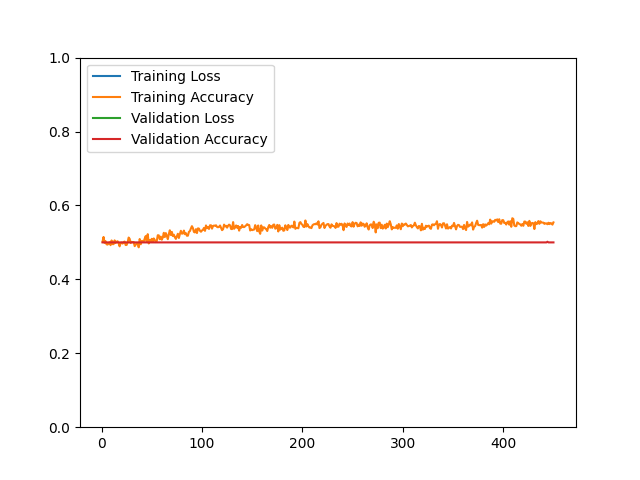

Values plotted in this chart, from the file beside it:
epoch, loss, acc, val_loss, val_acc
1, 1812, 0.5019, 615.4, 0.5000
2, 1103, 0.5148, 610.5, 0.5000
3, 1149, 0.4987, 599.7, 0.5000
4, 1078, 0.5033, 591.5, 0.5000
5, 1085, 0.4949, 583.1, 0.5000
6, 1063, 0.4941, 573.9, 0.5000
7, 1062, 0.4967, 561.8, 0.5000
8, 1040, 0.5003, 551.4, 0.5000
9, 992.6, 0.4925, 543.3, 0.5000
10, 980, 0.5053, 533.2, 0.5000
11, 988.6, 0.4953, 521.3, 0.5000
12, 974.6, 0.4953, 511.6, 0.5000
13, 922.8, 0.5055, 500.8, 0.5000
14, 908.9, 0.4983, 492.6, 0.5000
15, 886.8, 0.5019, 483.1, 0.5000
16, 883.2, 0.5031, 475.1, 0.5000
17, 867.1, 0.4977, 468.9, 0.5000
18, 893.1, 0.4893, 462.3, 0.5000
19, 846, 0.4985, 453.2, 0.5000
20, 818, 0.4995, 447.1, 0.5000
21, 816.7, 0.4967, 438.8, 0.5000
22, 783.9, 0.5009, 430.3, 0.5000
23, 769.4, 0.5023, 423.3, 0.5000
24, 778.3, 0.4929, 417.5, 0.5000
25, 764.2, 0.4931, 405.9, 0.5000
26, 740.5, 0.5005, 398.7, 0.5000
27, 687.2, 0.5131, 392.1, 0.5000
28, 684.8, 0.5095, 384.6, 0.5000
29, 683.9, 0.4983, 377.9, 0.5000
30, 672.3, 0.5015, 370.1, 0.5000
31, 657.5, 0.5007, 363.7, 0.5000
32, 637.5, 0.5011, 358.2, 0.5000
33, 647, 0.4899, 350.7, 0.5000
34, 639.4, 0.4935, 344.7, 0.5000
35, 609.3, 0.4975, 338.4, 0.5000
36, 607.3, 0.4983, 335.2, 0.5000
37, 596.5, 0.4866, 328.1, 0.5000
38, 558.2, 0.5091, 325.3, 0.5000
39, 572, 0.4949, 316.7, 0.5000
40, 539.4, 0.5039, 309.9, 0.5000
41, 547, 0.5039, 304.6, 0.5000
42, 519.7, 0.5023, 302.7, 0.5000
43, 513.1, 0.5103, 297.7, 0.5000
44, 487.4, 0.5172, 293.4, 0.5000
45, 504.6, 0.5019, 288, 0.5000
46, 481, 0.5222, 283.7, 0.5000
47, 503.1, 0.4971, 280.6, 0.5000
48, 467.8, 0.5065, 274.8, 0.5000
49, 468, 0.5019, 270.1, 0.5000
50, 459.4, 0.5097, 266.1, 0.5000
51, 446.3, 0.5021, 265.4, 0.5000
52, 430.2, 0.5107, 259.2, 0.5000
53, 427, 0.5065, 255.6, 0.5000
54, 435.8, 0.5009, 256.6, 0.5000
55, 411, 0.5037, 252.9, 0.5000
56, 394.7, 0.5194, 246, 0.5000
57, 396.8, 0.5190, 242.3, 0.5000
58, 388.6, 0.5085, 240.7, 0.5000
59, 376.4, 0.5156, 242.9, 0.5000
60, 396.2, 0.5073, 240.1, 0.5000
... 390 more rows
